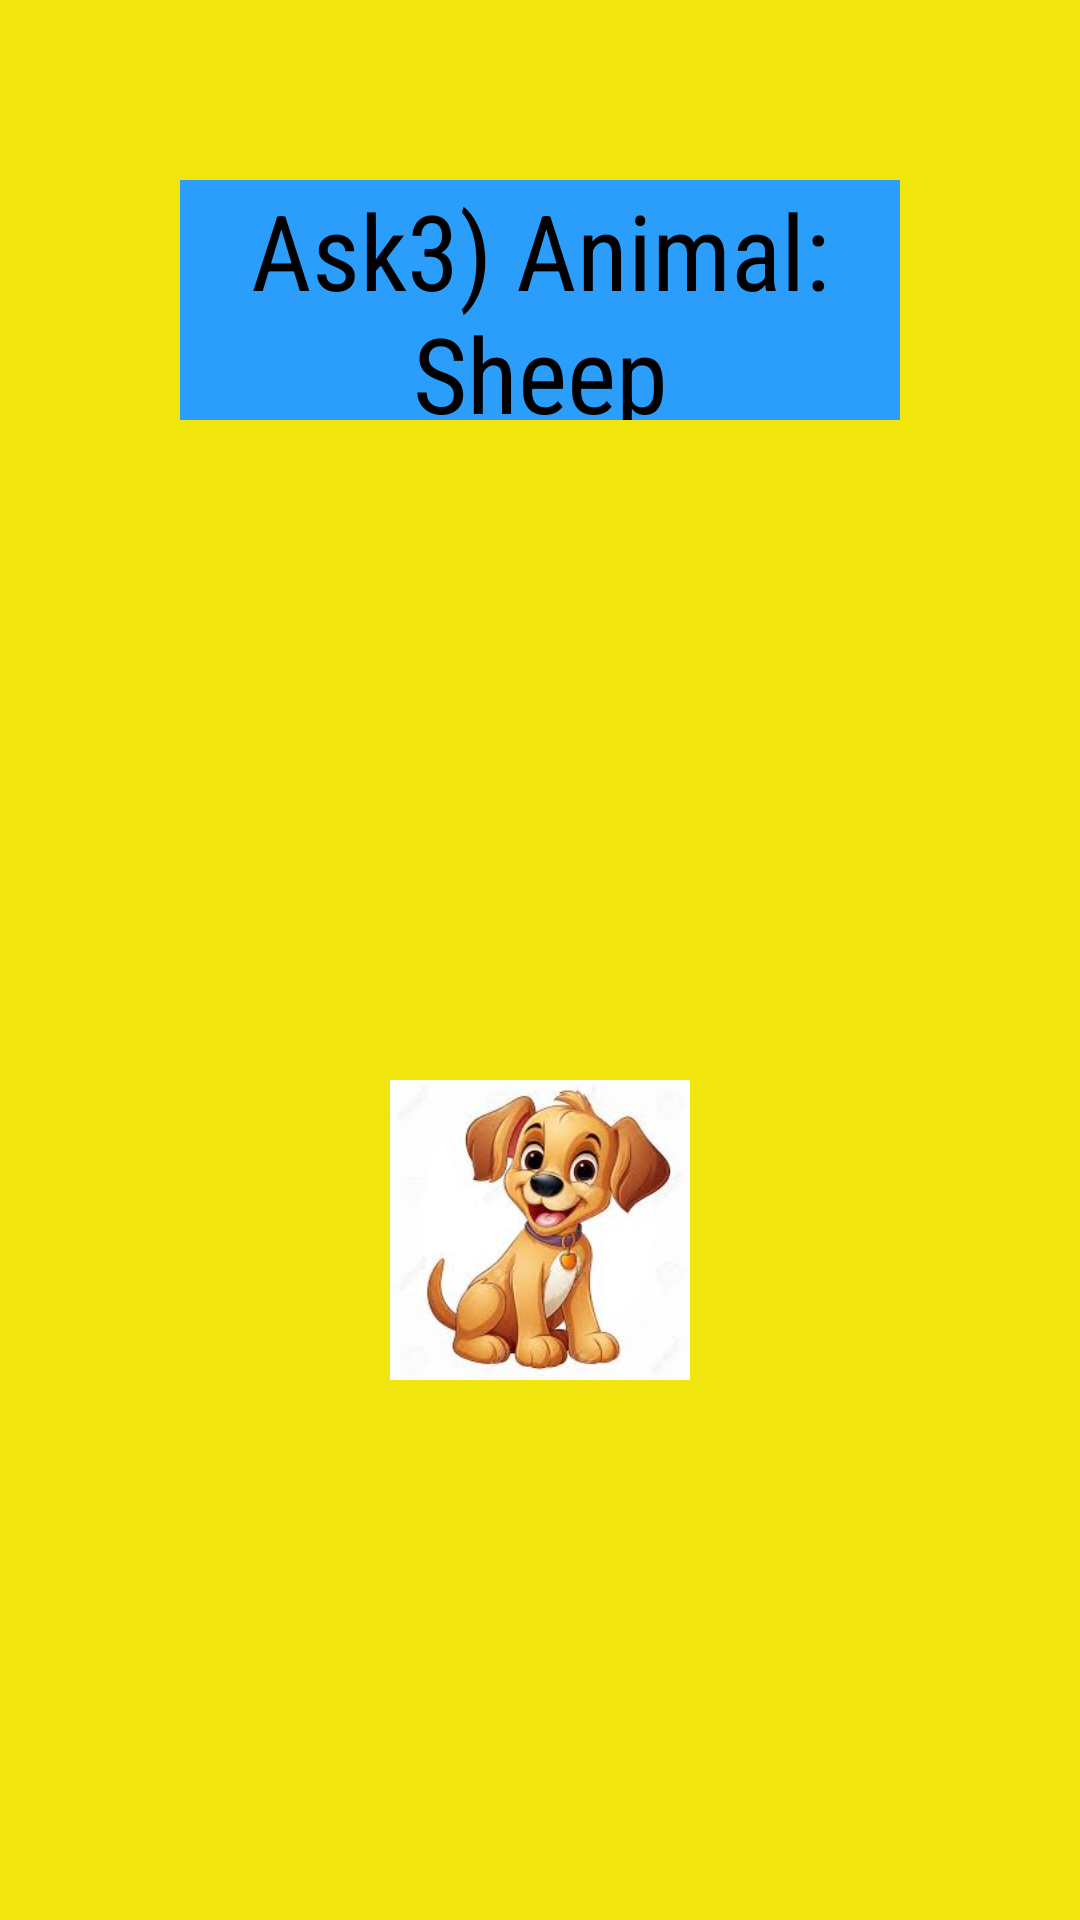

Layout XML and referenced resources for this Android screen:
<!-- AndroidManifest.xml: application theme Theme.MyAppJuanIpia -->
<!-- res/layout/activity_menu2_preg3.xml -->
<?xml version="1.0" encoding="utf-8"?>
<LinearLayout
    xmlns:android="http://schemas.android.com/apk/res/android"
    xmlns:tools="http://schemas.android.com/tools"
    xmlns:app="http://schemas.android.com/apk/res-auto"
    android:id="@+id/main"
    android:layout_width="match_parent"
    android:orientation="vertical"
    android:background="@color/amarillo"
    android:layout_height="match_parent"
    tools:context=".controller.Menu2_preg1">


    <TextView
        android:layout_width="match_parent"
        android:layout_height="80dp"
        android:background="@color/azul"
        android:fontFamily="sans-serif-condensed"
        android:gravity="center"
        android:text="@string/ask3"
        android:layout_margin="60dp"
        android:textColor="@color/black"
        android:textSize="35sp" />

    <ImageView
        android:onClick="sonarCorrecto"
        android:layout_width="100dp"
        android:layout_height="100dp"
        android:layout_gravity="center"
        android:layout_margin="20dp"
        android:src="@drawable/oveja_ask3"
        tools:layout_editor_absoluteX="27dp"
        tools:layout_editor_absoluteY="75dp" />
    <ImageView
        android:onClick="sonarInorrecto"
        android:layout_width="100dp"
        android:layout_height="100dp"
        android:layout_gravity="center"
        android:layout_margin="20dp"
        android:src="@drawable/perro_ask3"
        tools:layout_editor_absoluteX="27dp"
        tools:layout_editor_absoluteY="75dp" />
    <ImageView
        android:onClick="sonarInorrecto"
        android:layout_width="100dp"
        android:layout_height="100dp"
        android:layout_gravity="center"
        android:layout_margin="20dp"
        android:src="@drawable/gallina_ask3"
        tools:layout_editor_absoluteX="27dp"
        tools:layout_editor_absoluteY="75dp" />


</LinearLayout>
<!-- resources referenced by this layout -->
<resources>
  <color name="amarillo">#F0E50D</color>
  <color name="azul">#2A9EFA</color>
  <color name="black">#FF000000</color>
  <!-- drawable perro_ask3: jpeg bitmap (drawable, 8142 bytes) -->
  <string name="ask3">Ask3) Animal: Sheep</string>
  <style name="Theme.MyAppJuanIpia" parent="Base.Theme.MyAppJuanIpia" />
  <style name="Base.Theme.MyAppJuanIpia" parent="Theme.Material3.DayNight.NoActionBar">
          
          
      </style>
</resources>
